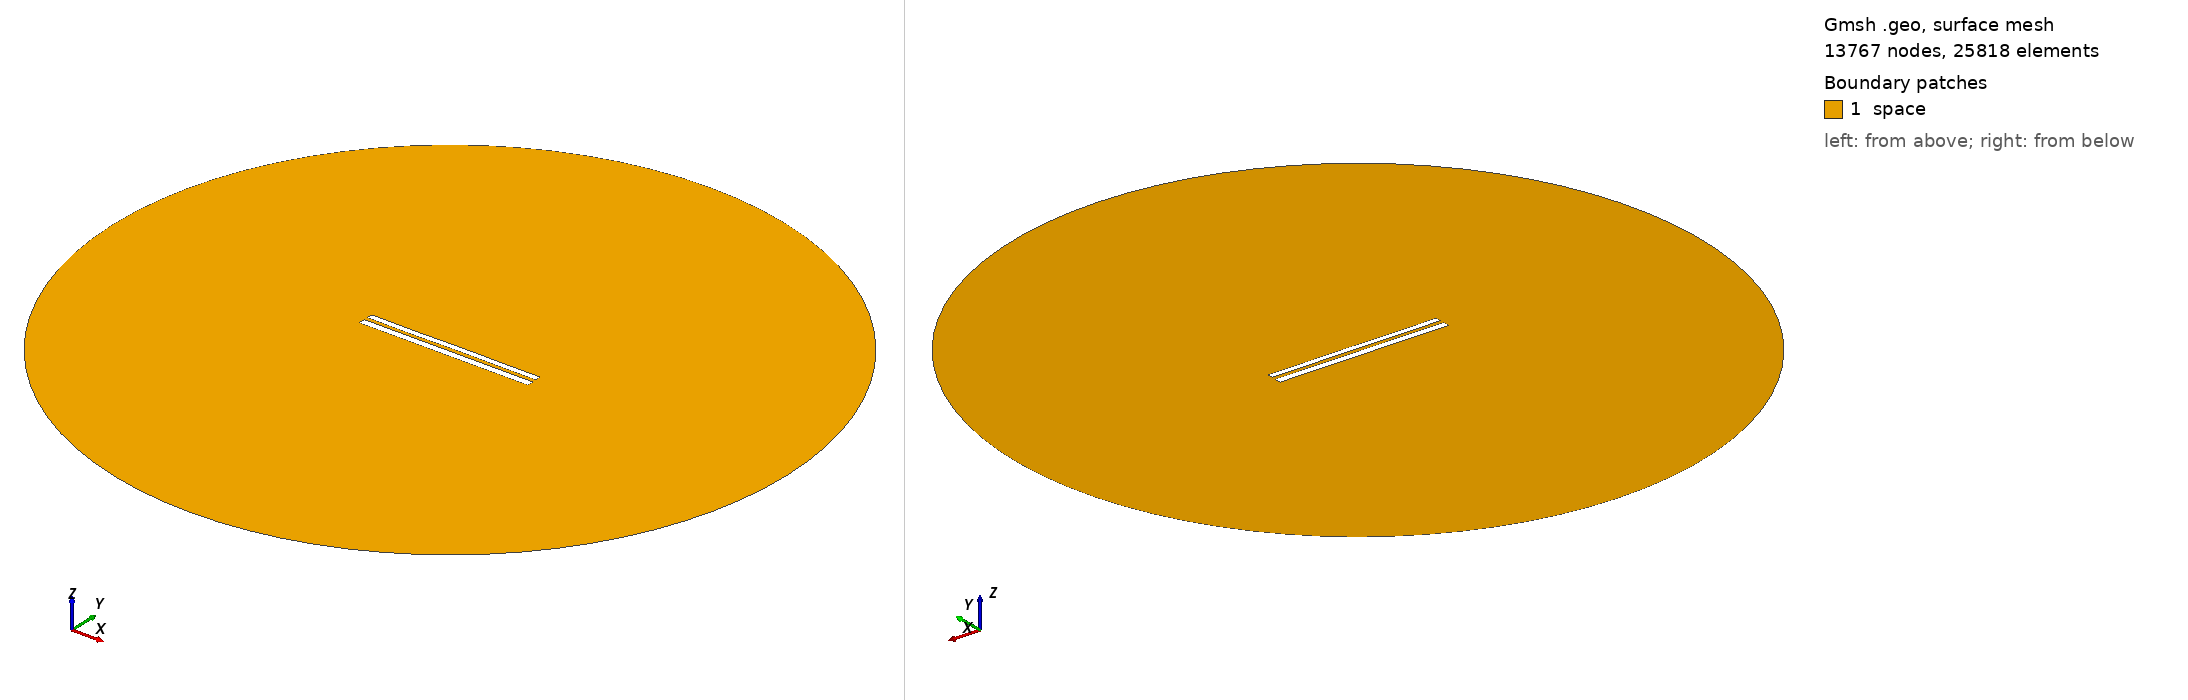

Gmsh geometry script, surface-meshed: 13767 nodes, 25818 surface elements. Boundary patches (legend numbers): 1 space. Left view from above one corner, right view from below the opposite corner. Legend entries are the model's physical surfaces. The drawing asked Gmsh for element sizes between 1% and 20% of the model's largest extent; the script's own settings can give other sizes.

=== 8432.geo (drawn) ===
//---------------------------------------
// Geometry kernel
//---------------------------------------

SetFactory("OpenCASCADE");



//---------------------------------------
// Parameters of the geometry
//---------------------------------------

// Overetch of the upper plate
overetch = 0.25;

// Distance between the plates
distance = 2.25;

// Discretization over the x axis (for the deformation)
nx = 50; 

// Length of the plate
L = 100 - overetch; 

// Number of modes
n = 4; 

// 1st mode coefficient
coeff(1) = 0.0;
beta(1) = 0.596864 * 3.1415926535 / L;

// 2nd mode coefficient
coeff(2) = 0.0;
beta(2) = 1.49418 * 3.1415926535 / L;

// 3rd mode coefficient
coeff(3) = -0.075;
beta(3) = 2.50025 * 3.1415926535 / L;

// 4th mode coefficient
coeff(4) = -0.075;
beta(4) = 3.49999 * 3.1415926535 / L;



//---------------------------------------
// Upper plate (deformed rectangle)
//---------------------------------------

// Coordiantes of the upper plate
xmin = -50;
xmax = 50 - overetch;

// Height of the upper plate
yheight = 4 - 2 * overetch;

// Indexes of the points
UpperID[] = {};
LowerID[] = {};
LeftID[] = {};
RightID[] = {};

// Point index
p = 1;

// Horizontal edges
For i In {1:nx}
    x = xmin + (i-1)*(xmax - xmin)/(nx-1);

    y_bottom = distance / 2 + overetch;
    For j In {1:n}
        C = (Cosh(beta(j)*L) + Cos(beta(j)*L)) / (Sinh(beta(j)*L) + Sin(beta(j)*L));
        y_bottom  = y_bottom + coeff(j) * (Cosh(beta(j)*(x+50)) - Cos(beta(j)*(x+50)) - C * (Sinh(beta(j)*(x+50)) - Sin(beta(j)*(x+50))));
    EndFor

    y_top = y_bottom + yheight;

    Point(p) = {x, y_top, 0, 1.0};
    UpperID[i] = p;
    p = p + 1;

    Point(p) = {x, y_bottom, 0, 1.0};
    LowerID[i] = p;
    p = p + 1;
EndFor

// Create point lists
UpperPts[] = {}; LowerPts[] = {};
For i In {1:nx}
  UpperPts[] += {UpperID[i]};
  LowerPts[] += {LowerID[i]};
EndFor

// Build splines
Spline(1) = {UpperPts[]};
Spline(2) = {LowerPts[]};
Line(3) = {LowerPts[nx-1], UpperPts[nx-1]};
Line(4) = {LowerPts[0], UpperPts[0]};

// Build the plane surface
Curve Loop(1) = {2, 3, -1, -4};
Plane Surface(1) = {1};



//---------------------------------------
// Lower plate (rectangle)
//---------------------------------------

// Vertices
Point(1001) = {-50, -1, 0, 1.0};
Point(1002) = { 50, -1, 0, 1.0};
Point(1003) = { 50,  -5, 0, 1.0};
Point(1004) = {-50,  -5, 0, 1.0};

// Edges
Line(5) = {1001, 1002};
Line(6) = {1002, 1003};
Line(7) = {1003, 1004};
Line(8) = {1004, 1001};

// Plane surface
Line Loop(2) = {5, 6, 7, 8};
Plane Surface(2) = {2}; 



//---------------------------------------
// Outer (fictious) boundary
//---------------------------------------

// Points
Point(1005) = {0, 0, 0};       // Center
Point(1006) = {200, 0, 0};     // Start point
Point(1007) = {0, 200, 0};     // 90 degrees
Point(1008) = {-200, 0, 0};    // 180 degrees
Point(1009) = {0, -200, 0};    // 270 degrees

// Circle arcs (each needs start, center, end)
Circle(9) = {1006, 1005, 1007};
Circle(10) = {1007, 1005, 1008};
Circle(11) = {1008, 1005, 1009};
Circle(12) = {1009, 1005, 1006};

// Plane surface for the entire domain
Curve Loop(3) = {9, 10, 11, 12};
Surface(3) = {3};

// Subtract the plates from the whole domain to obtain the actual domain where we want to solve the equations
BooleanDifference{ Surface{3}; Delete; }{ Surface{1}; Surface{2}; Delete; }




//---------------------------------------
// Transfinite Lines/Curves
//---------------------------------------

// Set the number of points on the boundaries
r = 7;

// Plates
Transfinite Curve {1, 2} = 50*r Using Progression 1;
Transfinite Curve {3, 4} = 2*r Using Progression 1;
Transfinite Line {5, 7} = 50*r Using Progression 1;
Transfinite Line {6, 8} = 2*r Using Progression 1;

// Outer boundary
Transfinite Line {9, 10, 11, 12} = 20 Using Progression 1;



//---------------------------------------
// Physical groups
//---------------------------------------                

// Physical curves (boundaries)
Physical Line("force_segment", 10) = {2};
Physical Line("upper_plate", 11) = {1, 3, 4};
Physical Line("lower_plate", 12) = {5, 6, 7, 8};
Physical Line("boundary", 20) = {9, 10, 11, 12};

// Physical Surfaces
Physical Surface("space", 30) = {3};



//---------------------------------------
// 6. Generate the Mesh
//---------------------------------------

// 2D mesh generation
Mesh 2;
